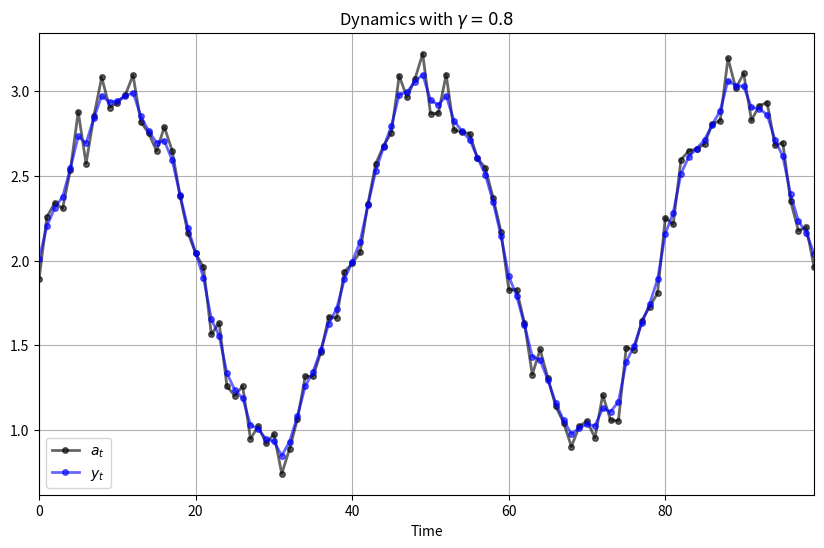
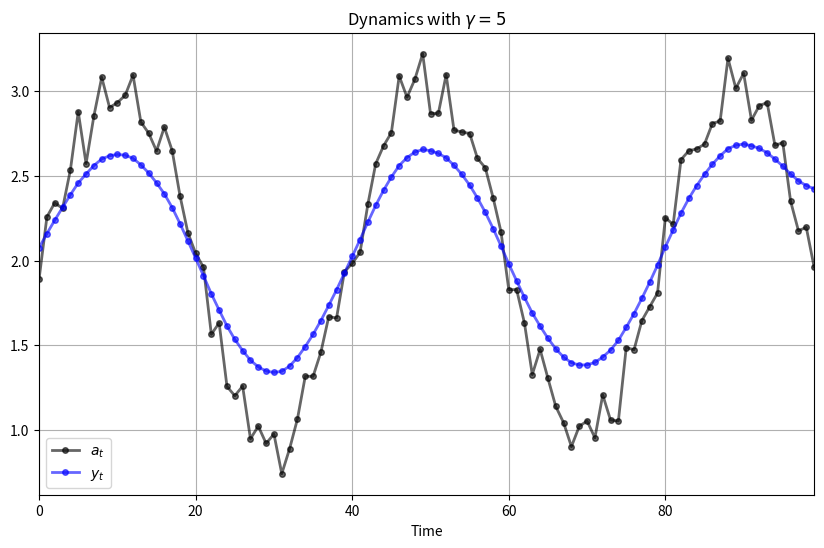
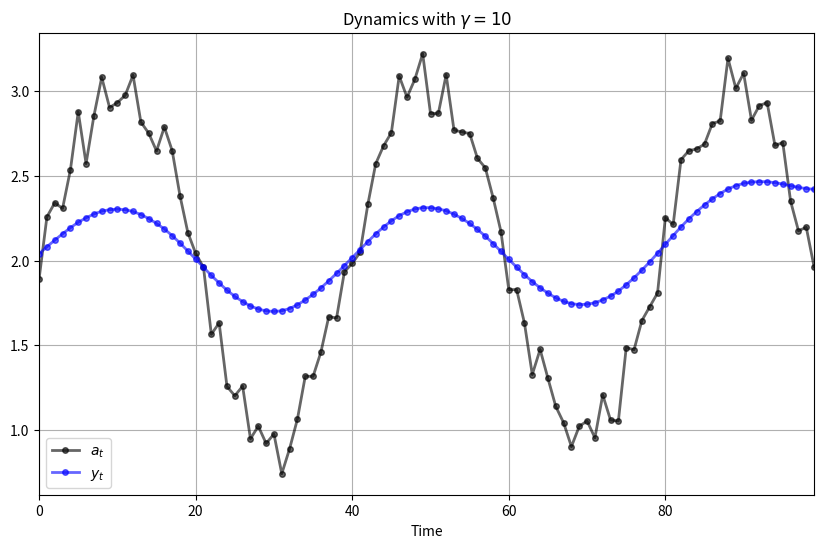

Write the Python code that produced these figures, in order.
import numpy as np
import matplotlib.pyplot as plt
%matplotlib inline

import numpy as np
import scipy.stats as spst
import scipy.linalg as la

class LQFilter:

    def __init__(self, d, h, y_m, r=None, h_eps=None, β=None):
        """

        Parameters
        ----------
            d : list or numpy.array (1-D or a 2-D column vector)
                    The order of the coefficients: [d_0, d_1, ..., d_m]
            h : scalar
                    Parameter of the objective function (corresponding to the
                    quadratic term)
            y_m : list or numpy.array (1-D or a 2-D column vector)
                    Initial conditions for y
            r : list or numpy.array (1-D or a 2-D column vector)
                    The order of the coefficients: [r_0, r_1, ..., r_k]
                    (optional, if not defined -> deterministic problem)
            β : scalar
                    Discount factor (optional, default value is one)
        """

        self.h = h
        self.d = np.asarray(d)
        self.m = self.d.shape[0] - 1

        self.y_m = np.asarray(y_m)

        if self.m == self.y_m.shape[0]:
            self.y_m = self.y_m.reshape(self.m, 1)
        else:
            raise ValueError("y_m must be of length m = {self.m:d}")

        #---------------------------------------------
        # Define the coefficients of ϕ upfront
        #---------------------------------------------
        ϕ = np.zeros(2 * self.m + 1)
        for i in range(- self.m, self.m + 1):
            ϕ[self.m - i] = np.sum(np.diag(self.d.reshape(self.m + 1, 1) \
                                           @ self.d.reshape(1, self.m + 1),
                                           k=-i
                                           )
                                    )
        ϕ[self.m] = ϕ[self.m] + self.h
        self.ϕ = ϕ

        #-----------------------------------------------------
        # If r is given calculate the vector ϕ_r
        #-----------------------------------------------------
        if r is None:
            pass
        else:
            self.r = np.asarray(r)
            self.k = self.r.shape[0] - 1
            ϕ_r = np.zeros(2 * self.k + 1)
            for i in range(- self.k, self.k + 1):
                ϕ_r[self.k - i] = np.sum(np.diag(self.r.reshape(self.k + 1, 1) \
                                                 @ self.r.reshape(1, self.k + 1),
                                                 k=-i
                                                 )
                                        )
            if h_eps is None:
                self.ϕ_r = ϕ_r
            else:
                ϕ_r[self.k] = ϕ_r[self.k] + h_eps
                self.ϕ_r = ϕ_r

        #-----------------------------------------------------
        # If β is given, define the transformed variables
        #-----------------------------------------------------
        if β is None:
            self.β = 1
        else:
            self.β = β
            self.d = self.β**(np.arange(self.m + 1)/2) * self.d
            self.y_m = self.y_m * (self.β**(- np.arange(1, self.m + 1)/2)) \
                                   .reshape(self.m, 1)

    def construct_W_and_Wm(self, N):
        """
        This constructs the matrices W and W_m for a given number of periods N
        """

        m = self.m
        d = self.d

        W = np.zeros((N + 1, N + 1))
        W_m = np.zeros((N + 1, m))

        #---------------------------------------
        # Terminal conditions
        #---------------------------------------

        D_m1 = np.zeros((m + 1, m + 1))
        M = np.zeros((m + 1, m))

        # (1) Constuct the D_{m+1} matrix using the formula

        for j in range(m + 1):
            for k in range(j, m + 1):
                D_m1[j, k] = d[:j + 1] @ d[k - j: k + 1]

        # Make the matrix symmetric
        D_m1 = D_m1 + D_m1.T - np.diag(np.diag(D_m1))

        # (2) Construct the M matrix using the entries of D_m1

        for j in range(m):
            for i in range(j + 1, m + 1):
                M[i, j] = D_m1[i - j - 1, m]

        #----------------------------------------------
        # Euler equations for t = 0, 1, ..., N-(m+1)
        #----------------------------------------------
        ϕ = self.ϕ

        W[:(m + 1), :(m + 1)] = D_m1 + self.h * np.eye(m + 1)
        W[:(m + 1), (m + 1):(2 * m + 1)] = M

        for i, row in enumerate(np.arange(m + 1, N + 1 - m)):
            W[row, (i + 1):(2 * m + 2 + i)] = ϕ

        for i in range(1, m + 1):
            W[N - m + i, -(2 * m + 1 - i):] = ϕ[:-i]

        for i in range(m):
            W_m[N - i, :(m - i)] = ϕ[(m + 1 + i):]

        return W, W_m

    def roots_of_characteristic(self):
        """
        This function calculates z_0 and the 2m roots of the characteristic
        equation associated with the Euler equation (1.7)

        Note:
        ------
        numpy.poly1d(roots, True) defines a polynomial using its roots that can
        be evaluated at any point. If x_1, x_2, ... , x_m are the roots then
            p(x) = (x - x_1)(x - x_2)...(x - x_m)
        """
        m = self.m
        ϕ = self.ϕ

        # Calculate the roots of the 2m-polynomial
        roots = np.roots(ϕ)
        # Sort the roots according to their length (in descending order)
        roots_sorted = roots[np.argsort(abs(roots))[::-1]]

        z_0 = ϕ.sum() / np.poly1d(roots, True)(1)
        z_1_to_m = roots_sorted[:m]     # We need only those outside the unit circle

        λ = 1 / z_1_to_m

        return z_1_to_m, z_0, λ

    def coeffs_of_c(self):
        '''
        This function computes the coefficients {c_j, j = 0, 1, ..., m} for
                c(z) = sum_{j = 0}^{m} c_j z^j

        Based on the expression (1.9). The order is
            c_coeffs = [c_0, c_1, ..., c_{m-1}, c_m]
        '''
        z_1_to_m, z_0 = self.roots_of_characteristic()[:2]

        c_0 = (z_0 * np.prod(z_1_to_m).real * (- 1)**self.m)**(.5)
        c_coeffs = np.poly1d(z_1_to_m, True).c * z_0 / c_0

        return c_coeffs[::-1]

    def solution(self):
        """
        This function calculates {λ_j, j=1,...,m} and {A_j, j=1,...,m}
        of the expression (1.15)
        """
        λ = self.roots_of_characteristic()[2]
        c_0 = self.coeffs_of_c()[-1]

        A = np.zeros(self.m, dtype=complex)
        for j in range(self.m):
            denom = 1 - λ/λ[j]
            A[j] = c_0**(-2) / np.prod(denom[np.arange(self.m) != j])

        return λ, A

    def construct_V(self, N):
        '''
        This function constructs the covariance matrix for x^N (see section 6)
        for a given period N
        '''
        V = np.zeros((N, N))
        ϕ_r = self.ϕ_r

        for i in range(N):
            for j in range(N):
                if abs(i-j) <= self.k:
                    V[i, j] = ϕ_r[self.k + abs(i-j)]

        return V

    def simulate_a(self, N):
        """
        Assuming that the u's are normal, this method draws a random path
        for x^N
        """
        V = self.construct_V(N + 1)
        d = spst.multivariate_normal(np.zeros(N + 1), V)

        return d.rvs()

    def predict(self, a_hist, t):
        """
        This function implements the prediction formula discussed in section 6 (1.59)
        It takes a realization for a^N, and the period in which the prediction is 
        formed

        Output:  E[abar | a_t, a_{t-1}, ..., a_1, a_0]
        """

        N = np.asarray(a_hist).shape[0] - 1
        a_hist = np.asarray(a_hist).reshape(N + 1, 1)
        V = self.construct_V(N + 1)

        aux_matrix = np.zeros((N + 1, N + 1))
        aux_matrix[:(t + 1), :(t + 1)] = np.eye(t + 1)
        L = la.cholesky(V).T
        Ea_hist = la.inv(L) @ aux_matrix @ L @ a_hist

        return Ea_hist

    def optimal_y(self, a_hist, t=None):
        """
        - if t is NOT given it takes a_hist (list or numpy.array) as a
          deterministic a_t
        - if t is given, it solves the combined control prediction problem 
          (section 7)(by default, t == None -> deterministic)

        for a given sequence of a_t (either deterministic or a particular
        realization), it calculates the optimal y_t sequence using the method
        of the lecture

        Note:
        ------
        scipy.linalg.lu normalizes L, U so that L has unit diagonal elements
        To make things consistent with the lecture, we need an auxiliary
        diagonal matrix D which renormalizes L and U
        """

        N = np.asarray(a_hist).shape[0] - 1
        W, W_m = self.construct_W_and_Wm(N)

        L, U = la.lu(W, permute_l=True)
        D = np.diag(1 / np.diag(U))
        U = D @ U
        L = L @ np.diag(1 / np.diag(D))

        J = np.fliplr(np.eye(N + 1))

        if t is None:   # If the problem is deterministic

            a_hist = J @ np.asarray(a_hist).reshape(N + 1, 1)

            #--------------------------------------------
            # Transform the 'a' sequence if β is given
            #--------------------------------------------
            if self.β != 1:
                a_hist =  a_hist * (self.β**(np.arange(N + 1) / 2))[::-1] \
                                    .reshape(N + 1, 1)

            a_bar = a_hist - W_m @ self.y_m            # a_bar from the lecture
            Uy = np.linalg.solve(L, a_bar)             # U @ y_bar = L^{-1}
            y_bar = np.linalg.solve(U, Uy)             # y_bar = U^{-1}L^{-1}

            # Reverse the order of y_bar with the matrix J
            J = np.fliplr(np.eye(N + self.m + 1))
            # y_hist : concatenated y_m and y_bar
            y_hist = J @ np.vstack([y_bar, self.y_m])

            #--------------------------------------------
            # Transform the optimal sequence back if β is given
            #--------------------------------------------
            if self.β != 1:
                y_hist = y_hist * (self.β**(- np.arange(-self.m, N + 1)/2)) \
                                    .reshape(N + 1 + self.m, 1)

            return y_hist, L, U, y_bar

        else:           # If the problem is stochastic and we look at it

            Ea_hist = self.predict(a_hist, t).reshape(N + 1, 1)
            Ea_hist = J @ Ea_hist

            a_bar = Ea_hist - W_m @ self.y_m           # a_bar from the lecture
            Uy = np.linalg.solve(L, a_bar)             # U @ y_bar = L^{-1}
            y_bar = np.linalg.solve(U, Uy)             # y_bar = U^{-1}L^{-1}

            # Reverse the order of y_bar with the matrix J
            J = np.fliplr(np.eye(N + self.m + 1))
            # y_hist : concatenated y_m and y_bar
            y_hist = J @ np.vstack([y_bar, self.y_m])

            return y_hist, L, U, y_bar

# Set seed and generate a_t sequence
np.random.seed(123)
n = 100
a_seq = np.sin(np.linspace(0, 5 * np.pi, n)) + 2 + 0.1 * np.random.randn(n)

def plot_simulation(γ=0.8, m=1, h=1, y_m=2):

    d = γ * np.asarray([1, -1])
    y_m = np.asarray(y_m).reshape(m, 1)

    testlq = LQFilter(d, h, y_m)
    y_hist, L, U, y = testlq.optimal_y(a_seq)
    y = y[::-1]  # Reverse y

    # Plot simulation results

    fig, ax = plt.subplots(figsize=(10, 6))
    p_args = {'lw' : 2, 'alpha' : 0.6}
    time = range(len(y))
    ax.plot(time, a_seq / h, 'k-o', ms=4, lw=2, alpha=0.6, label='$a_t$')
    ax.plot(time, y, 'b-o', ms=4, lw=2, alpha=0.6, label='$y_t$')
    ax.set(title=rf'Dynamics with $\gamma = {γ}$',
           xlabel='Time',
           xlim=(0, max(time))
          )
    ax.legend()
    ax.grid()
    plt.show()

plot_simulation()

plot_simulation(γ=5)

plot_simulation(γ=10)